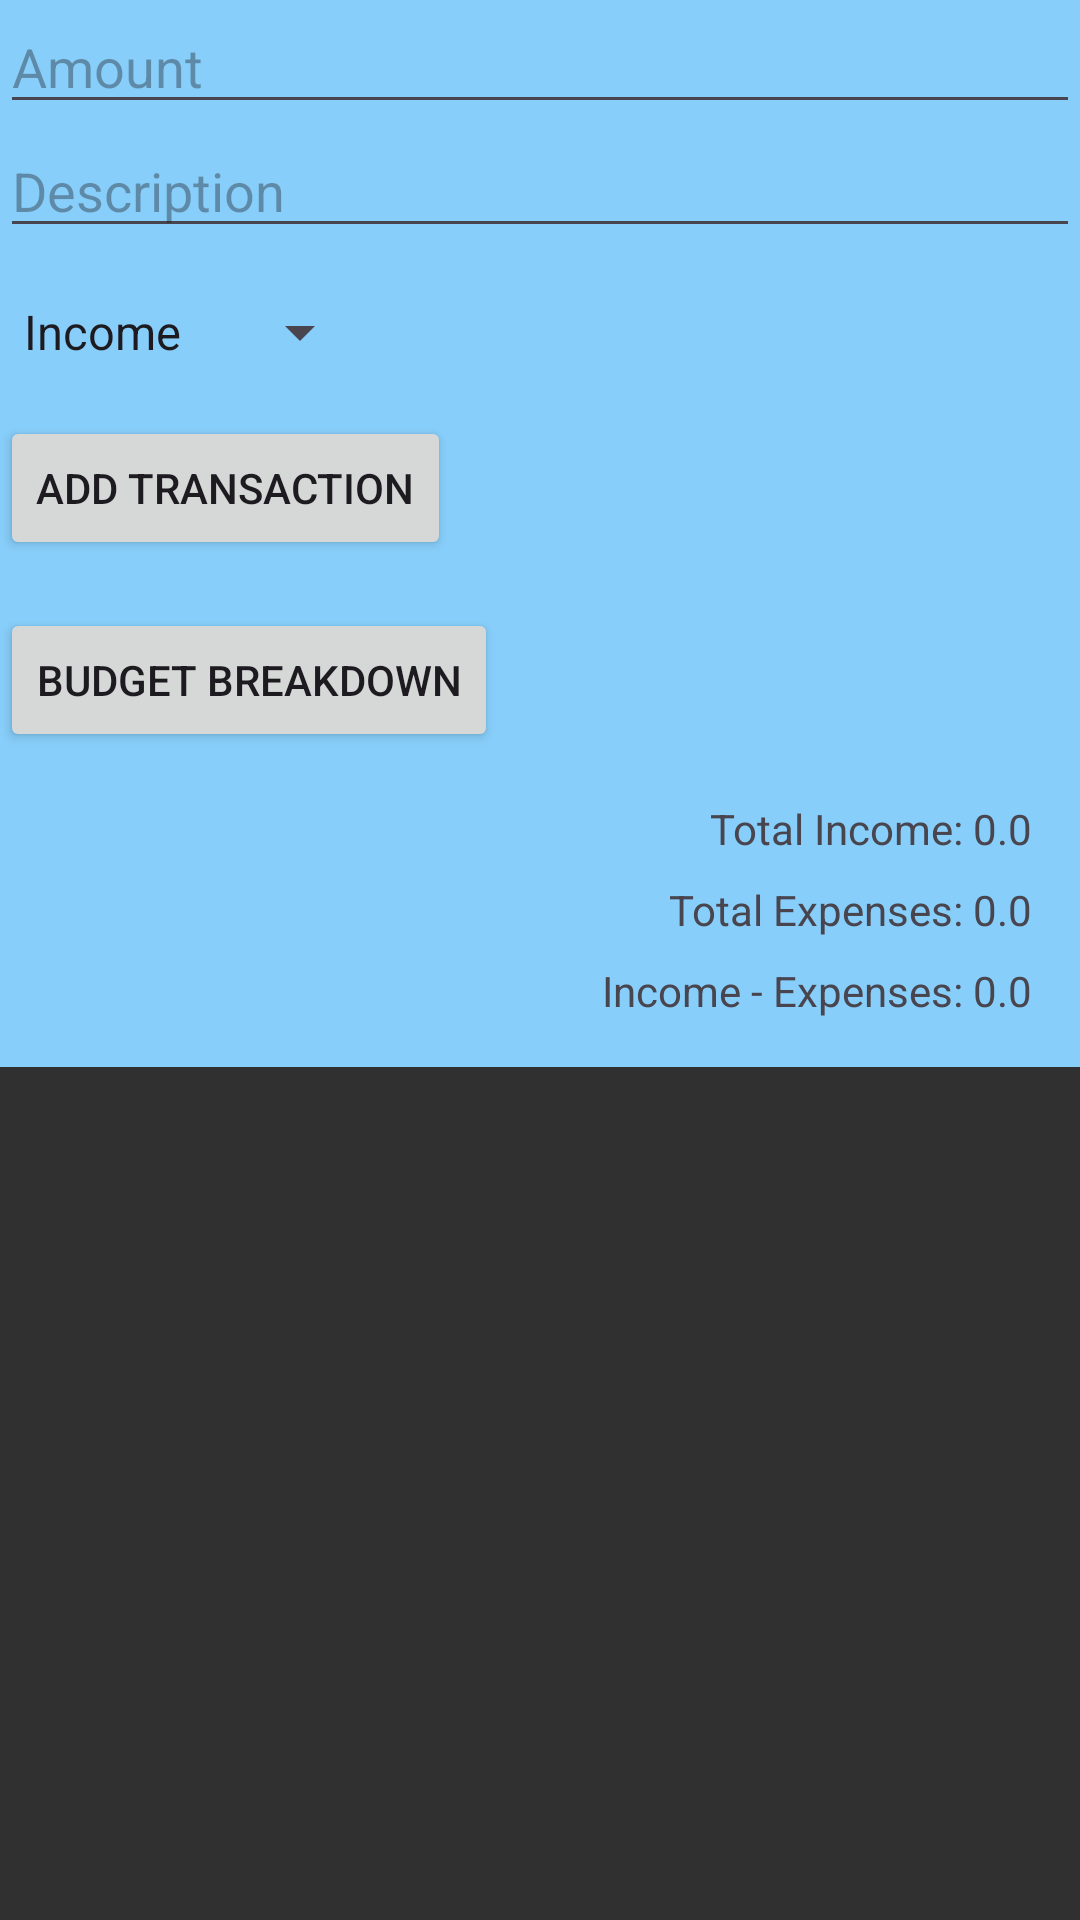

This screen was rendered from an Android layout file. Write that file and the resources it references.
<!-- AndroidManifest.xml: application theme Theme.EasyRecipes -->
<!-- res/layout/activity_track_transaction.xml -->
<?xml version="1.0" encoding="utf-8"?>
<RelativeLayout xmlns:android="http://schemas.android.com/apk/res/android"
    xmlns:tools="http://schemas.android.com/tools"
    android:layout_width="match_parent"
    android:layout_height="match_parent"
    android:background="#87CEFA"
    tools:context=".TrackTransactionActivity">


    <EditText
        android:id="@+id/editTextAmount"
        android:layout_width="match_parent"
        android:layout_height="wrap_content"
        android:hint="Amount"
        android:inputType="numberDecimal"/>

    <EditText
        android:id="@+id/editTextDescription"
        android:layout_width="match_parent"
        android:layout_height="wrap_content"
        android:layout_below="@id/editTextAmount"
        android:hint="Description"/>

    <Spinner
        android:id="@+id/spinnerTransactionType"
        android:layout_width="wrap_content"
        android:layout_height="wrap_content"
        android:layout_below="@id/editTextDescription"
        android:layout_marginTop="16dp"
        android:entries="@array/transaction_types"/>

    <Button
        android:id="@+id/buttonAddTransaction"
        android:layout_width="wrap_content"
        android:layout_height="wrap_content"
        android:layout_below="@id/spinnerTransactionType"
        android:layout_marginTop="16dp"
        android:text="Add Transaction" />
    <Button
        android:id="@+id/buttonBudget"
        android:layout_width="wrap_content"
        android:layout_height="wrap_content"
        android:layout_below="@id/buttonAddTransaction"
    android:layout_marginTop="16dp"
    android:text="Budget Breakdown" />

    <TextView
        android:id="@+id/textViewTotalIncome"
        android:layout_width="wrap_content"
        android:layout_height="wrap_content"
        android:layout_below="@id/buttonBudget"
        android:layout_marginTop="16dp"
        android:layout_alignParentEnd="true"
        android:layout_marginEnd="16dp"
        android:text="Total Income: 0.0"
        android:textSize="14sp"/>

    <TextView
        android:id="@+id/textViewTotalExpenses"
        android:layout_width="wrap_content"
        android:layout_height="wrap_content"
        android:layout_below="@id/textViewTotalIncome"
        android:layout_marginTop="8dp"
        android:layout_alignParentEnd="true"
        android:layout_marginEnd="16dp"
        android:text="Total Expenses: 0.0"
        android:textSize="14sp"/>

    <TextView
        android:id="@+id/textViewIncomeMinusExpenses"
        android:layout_width="wrap_content"
        android:layout_height="wrap_content"
        android:layout_below="@id/textViewTotalExpenses"
        android:layout_marginTop="8dp"
        android:layout_alignParentEnd="true"
        android:layout_marginEnd="16dp"
        android:text="Income - Expenses: 0.0"
        android:textSize="14sp"/>

    

    <ListView
        android:id="@+id/listViewTransactions"
        android:layout_width="match_parent"
        android:layout_height="match_parent"
        android:layout_below="@id/textViewIncomeMinusExpenses"
        android:layout_marginTop="16dp"
        android:background="#303030"
        android:divider="#87CEFA"
        android:dividerHeight="1dp"
        android:listSelector="#87CEFA"
        android:padding="16dp" />

</RelativeLayout>
<!-- resources referenced by this layout -->
<resources>
  <string-array name="transaction_types">
          <item>Income</item>
          <item>Expense</item>
      </string-array>
  <style name="Theme.EasyRecipes" parent="Base.Theme.EasyRecipes" />
  <style name="Base.Theme.EasyRecipes" parent="Theme.Material3.DayNight.NoActionBar">
          
          <item name="colorPrimary">#AAAAAA</item> 
          <item name="colorPrimaryVariant">#1976D2</item> 
          <item name="colorOnPrimary">#FFFFFF</item> 
  
          <item name="colorSecondary">#FF4081</item> 
          <item name="colorSecondaryVariant">#F50057</item> 
          <item name="colorOnSecondary">#FFFFFF</item> 
  
          
      </style>
</resources>
